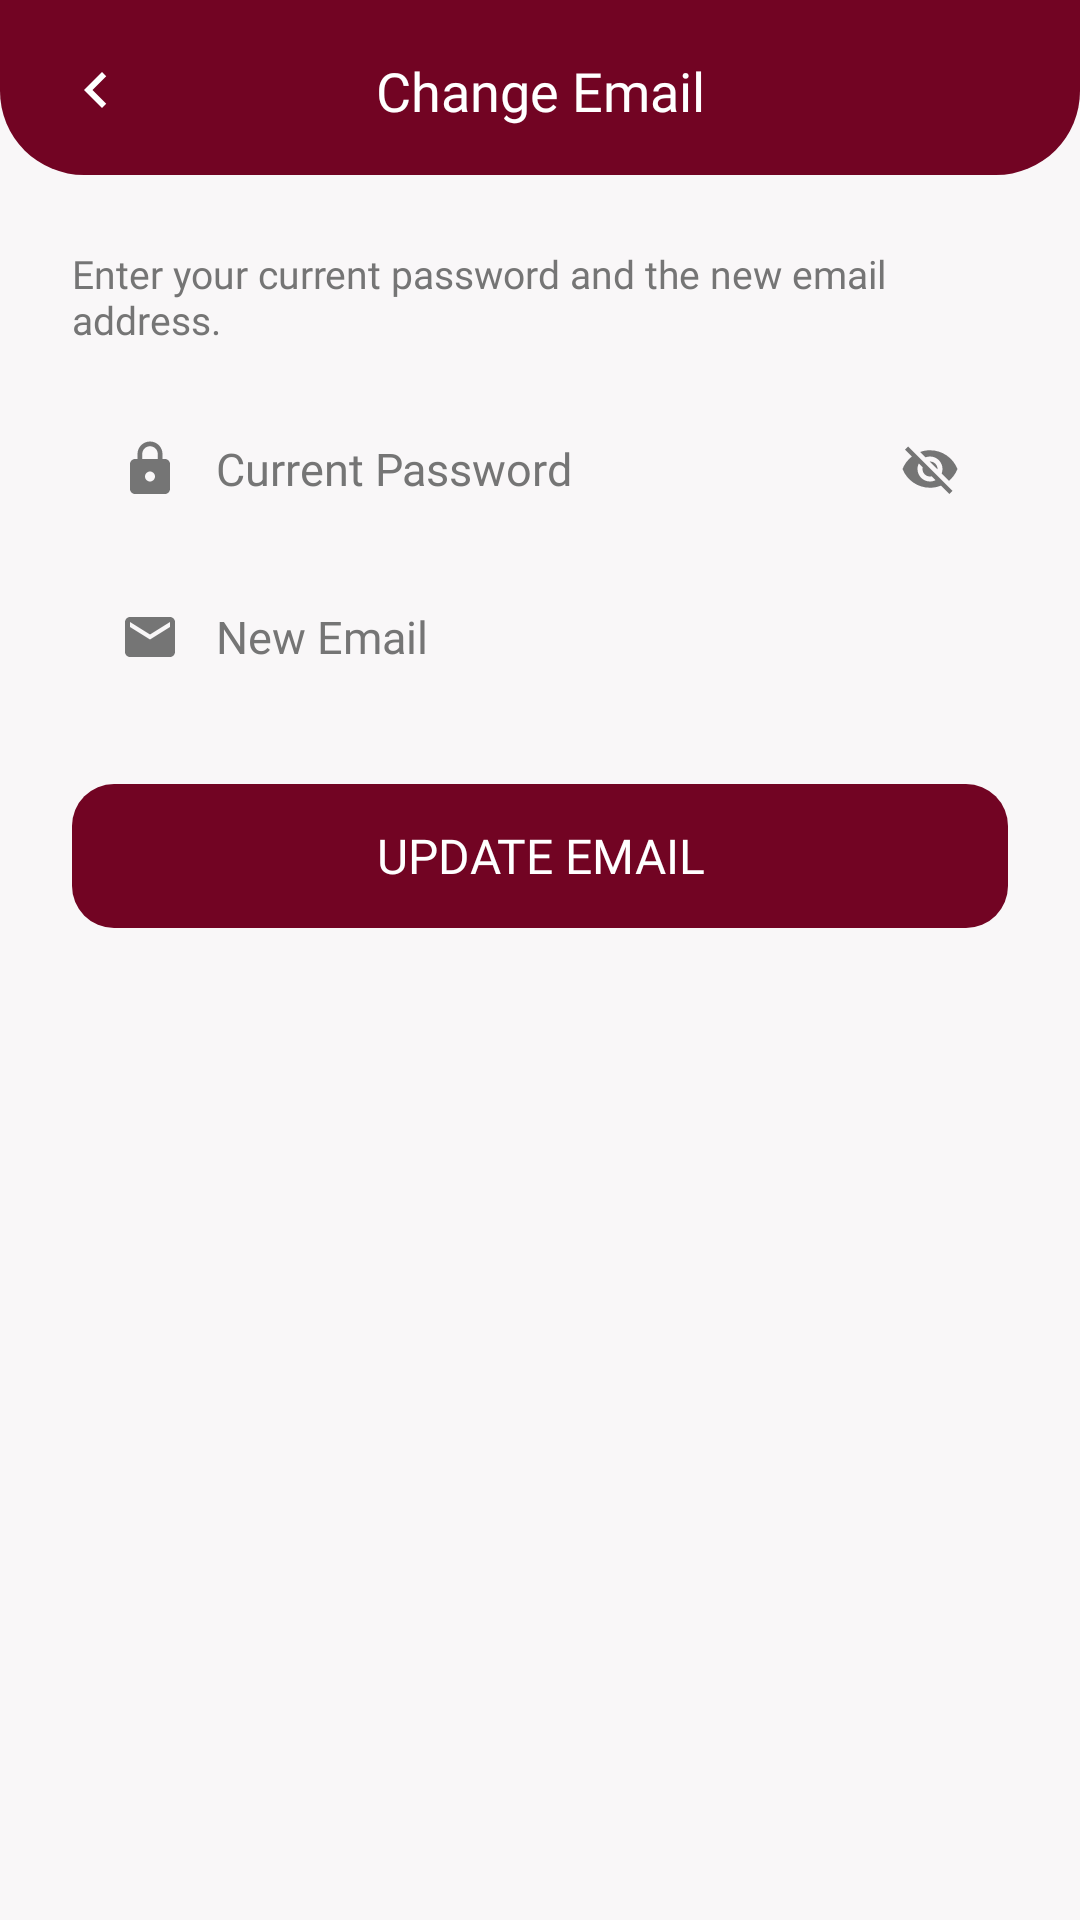

Produce the Android XML layout that renders to this screen, including the resource entries it uses.
<!-- AndroidManifest.xml: application theme Theme.SnowBoard -->
<!-- res/layout/fragment_change_email_screen.xml -->
<?xml version="1.0" encoding="utf-8"?>
<layout xmlns:android="http://schemas.android.com/apk/res/android"
    xmlns:app="http://schemas.android.com/apk/res-auto"
    xmlns:tools="http://schemas.android.com/tools">

    <androidx.constraintlayout.widget.ConstraintLayout
        android:layout_width="match_parent"
        android:layout_height="match_parent"
        android:background="@color/pearl_background"
        tools:context=".User.ChangeEmail.ChangeEmailScreenFragment">

        <LinearLayout
            android:id="@+id/header_bar"
            android:layout_width="match_parent"
            android:layout_height="wrap_content"
            android:background="@drawable/bg_login_header"
            android:gravity="center_vertical"
            android:orientation="horizontal"
            android:paddingStart="20dp"
            android:paddingEnd="20dp"
            android:paddingTop="18dp"
            android:paddingBottom="16dp"
            app:layout_constraintEnd_toEndOf="parent"
            app:layout_constraintStart_toStartOf="parent"
            app:layout_constraintTop_toTopOf="parent">

            <ImageView
                android:id="@+id/btn_back"
                android:layout_width="24dp"
                android:layout_height="24dp"
                android:clickable="true"
                android:contentDescription="@null"
                android:focusable="true"
                android:rotation="180"
                android:src="@drawable/ic_chevron_right"
                app:tint="@color/white" />

            <TextView
                android:layout_width="0dp"
                android:layout_height="wrap_content"
                android:layout_weight="1"
                android:fontFamily="@font/merriweathersans_semibold"
                android:gravity="center"
                android:text="@string/change_email_title"
                android:textColor="@color/white"
                android:textSize="@dimen/login_header_title" />

            <View
                android:layout_width="24dp"
                android:layout_height="24dp" />

        </LinearLayout>

        <ScrollView
            android:layout_width="match_parent"
            android:layout_height="0dp"
            android:fillViewport="true"
            app:layout_constraintBottom_toBottomOf="parent"
            app:layout_constraintEnd_toEndOf="parent"
            app:layout_constraintStart_toStartOf="parent"
            app:layout_constraintTop_toBottomOf="@id/header_bar">

            <LinearLayout
                android:layout_width="match_parent"
                android:layout_height="wrap_content"
                android:orientation="vertical">

                <TextView
                    android:layout_width="match_parent"
                    android:layout_height="wrap_content"
                    android:layout_marginStart="24dp"
                    android:layout_marginTop="24dp"
                    android:layout_marginEnd="24dp"
                    android:fontFamily="@font/merriweathersans_regular"
                    android:text="@string/change_email_subtitle"
                    android:textColor="@color/grey"
                    android:textSize="@dimen/login_subtitle" />

                <LinearLayout
                    android:layout_width="match_parent"
                    android:layout_height="46dp"
                    android:layout_marginStart="24dp"
                    android:layout_marginTop="18dp"
                    android:layout_marginEnd="24dp"
                    android:background="@drawable/bg_login_input"
                    android:gravity="center_vertical"
                    android:orientation="horizontal"
                    android:paddingStart="16dp"
                    android:paddingEnd="16dp">

                    <ImageView
                        android:layout_width="20dp"
                        android:layout_height="20dp"
                        android:contentDescription="@string/hint_current_password"
                        android:src="@drawable/ic_lock" />

                    <EditText
                        android:id="@+id/edit_current_password"
                        android:layout_width="0dp"
                        android:layout_height="match_parent"
                        android:layout_marginStart="12dp"
                        android:layout_weight="1"
                        android:background="@null"
                        android:fontFamily="@font/merriweathersans_regular"
                        android:hint="@string/hint_current_password"
                        android:inputType="textPassword"
                        android:singleLine="true"
                        android:textColor="@color/black"
                        android:textColorHint="@color/grey"
                        android:textSize="@dimen/login_input_text" />

                    <ImageView
                        android:id="@+id/toggle_current_password"
                        android:layout_width="20dp"
                        android:layout_height="20dp"
                        android:clickable="true"
                        android:contentDescription="@string/hint_current_password"
                        android:focusable="true"
                        android:src="@drawable/ic_eye_off" />

                </LinearLayout>

                <LinearLayout
                    android:layout_width="match_parent"
                    android:layout_height="46dp"
                    android:layout_marginStart="24dp"
                    android:layout_marginTop="10dp"
                    android:layout_marginEnd="24dp"
                    android:background="@drawable/bg_login_input"
                    android:gravity="center_vertical"
                    android:orientation="horizontal"
                    android:paddingStart="16dp"
                    android:paddingEnd="16dp">

                    <ImageView
                        android:layout_width="20dp"
                        android:layout_height="20dp"
                        android:contentDescription="@string/hint_new_email"
                        android:src="@drawable/ic_mail" />

                    <EditText
                        android:id="@+id/edit_new_email"
                        android:layout_width="0dp"
                        android:layout_height="match_parent"
                        android:layout_marginStart="12dp"
                        android:layout_weight="1"
                        android:background="@null"
                        android:fontFamily="@font/merriweathersans_regular"
                        android:hint="@string/hint_new_email"
                        android:inputType="textEmailAddress"
                        android:singleLine="true"
                        android:textColor="@color/black"
                        android:textColorHint="@color/grey"
                        android:textSize="@dimen/login_input_text" />

                </LinearLayout>

                <TextView
                    android:id="@+id/btn_update_email"
                    android:layout_width="match_parent"
                    android:layout_height="48dp"
                    android:layout_marginStart="24dp"
                    android:layout_marginTop="26dp"
                    android:layout_marginEnd="24dp"
                    android:layout_marginBottom="24dp"
                    android:background="@drawable/bg_login_button"
                    android:fontFamily="@font/merriweathersans_bold"
                    android:gravity="center"
                    android:text="@string/btn_update_email"
                    android:textColor="@color/white"
                    android:textSize="@dimen/login_button_text" />

            </LinearLayout>

        </ScrollView>

    </androidx.constraintlayout.widget.ConstraintLayout>
</layout>
<!-- resources referenced by this layout -->
<resources>
  <color name="black">#FF000000</color>
  <color name="grey">#757575</color>
  <color name="pearl_background">#F9F7F8</color>
  <color name="white">#FFFFFFFF</color>
  <dimen name="login_button_text">16sp</dimen>
  <dimen name="login_header_title">18sp</dimen>
  <dimen name="login_input_text">15sp</dimen>
  <dimen name="login_subtitle">13sp</dimen>
  <!-- drawable bg_login_button (drawable) -->
  <?xml version="1.0" encoding="utf-8"?>
  <shape xmlns:android="http://schemas.android.com/apk/res/android">
      <solid android:color="@color/wine_maroon" />
      <corners android:radius="14dp" />
  </shape>
  <!-- drawable bg_login_header (drawable) -->
  <?xml version="1.0" encoding="utf-8"?>
  <shape xmlns:android="http://schemas.android.com/apk/res/android">
      <solid android:color="@color/wine_maroon" />
      <corners
          android:bottomLeftRadius="28dp"
          android:bottomRightRadius="28dp" />
  </shape>
  <!-- drawable ic_chevron_right (drawable) -->
  <?xml version="1.0" encoding="utf-8"?>
  <vector xmlns:android="http://schemas.android.com/apk/res/android"
      android:width="24dp"
      android:height="24dp"
      android:viewportWidth="24"
      android:viewportHeight="24"
      android:tint="@color/grey">
      <path
          android:fillColor="@android:color/white"
          android:pathData="M8.59,16.59L13.17,12L8.59,7.41L10,6l6,6 -6,6z" />
  </vector>
  <!-- drawable ic_lock (drawable) -->
  <?xml version="1.0" encoding="utf-8"?>
  <vector xmlns:android="http://schemas.android.com/apk/res/android"
      android:width="24dp"
      android:height="24dp"
      android:viewportWidth="24"
      android:viewportHeight="24"
      android:tint="@color/grey">
      <path
          android:fillColor="@android:color/white"
          android:pathData="M18,8h-1V6c0,-2.76 -2.24,-5 -5,-5S7,3.24 7,6v2H6c-1.1,0 -2,0.9 -2,2v10c0,1.1 0.9,2 2,2h12c1.1,0 2,-0.9 2,-2V10c0,-1.1 -0.9,-2 -2,-2zM12,17c-1.1,0 -2,-0.9 -2,-2s0.9,-2 2,-2 2,0.9 2,2 -0.9,2 -2,2zM15.1,8H8.9V6c0,-1.71 1.39,-3.1 3.1,-3.1 1.71,0 3.1,1.39 3.1,3.1v2z" />
  </vector>
  <!-- drawable ic_mail (drawable) -->
  <?xml version="1.0" encoding="utf-8"?>
  <vector xmlns:android="http://schemas.android.com/apk/res/android"
      android:width="24dp"
      android:height="24dp"
      android:viewportWidth="24"
      android:viewportHeight="24"
      android:tint="@color/grey">
      <path
          android:fillColor="@android:color/white"
          android:pathData="M20,4H4c-1.1,0 -1.99,0.9 -1.99,2L2,18c0,1.1 0.9,2 2,2h16c1.1,0 2,-0.9 2,-2V6c0,-1.1 -0.9,-2 -2,-2zM20,8l-8,5 -8,-5V6l8,5 8,-5v2z" />
  </vector>
  <string name="btn_update_email">UPDATE EMAIL</string>
  <string name="change_email_subtitle">Enter your current password and the new email address.</string>
  <string name="change_email_title">Change Email</string>
  <string name="hint_current_password">Current Password</string>
  <string name="hint_new_email">New Email</string>
  <style name="Theme.SnowBoard" parent="Theme.MaterialComponents.Light.NoActionBar">
          
          <item name="colorPrimary">@color/crimson_red</item>
          <item name="colorPrimaryVariant">@color/bordeaux_velvet</item>
          <item name="colorOnPrimary">@color/white</item>
          
          <item name="colorSecondary">@color/shadow_black</item>
          <item name="colorSecondaryVariant">@color/shadow_black</item>
          
          <item name="colorAccent">@color/crimson_red</item>
          <item name="android:statusBarColor">?attr/colorPrimaryVariant</item>
          
      </style>
  <color name="wine_maroon">#720423</color>
  <color name="crimson_red">#A4133C</color>
  <color name="bordeaux_velvet">#53161D</color>
  <color name="shadow_black">#1A1A1A</color>
</resources>
